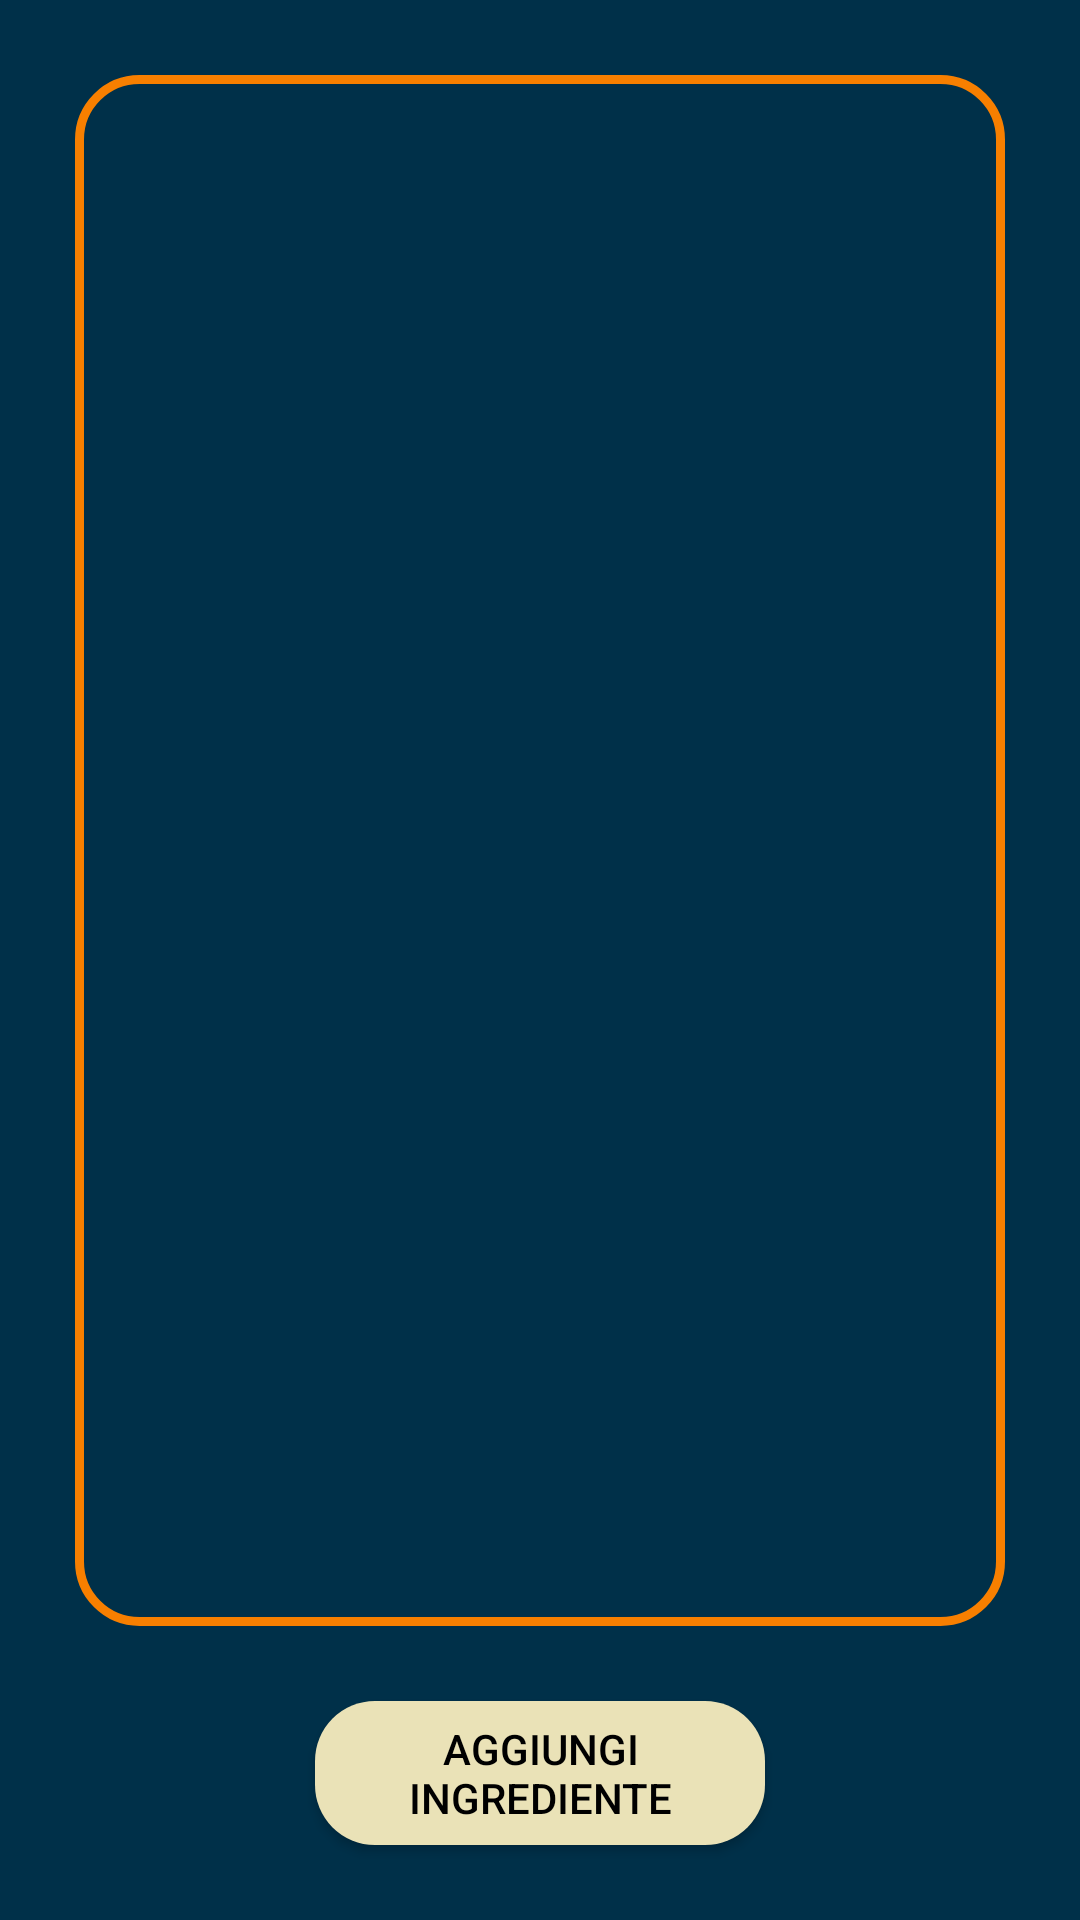

This screen was rendered from an Android layout file. Write that file and the resources it references.
<!-- AndroidManifest.xml: application theme Theme.Ratatouille23 -->
<!-- res/layout/fragment_dispensa_view.xml -->
<?xml version="1.0" encoding="utf-8"?>
<layout xmlns:android="http://schemas.android.com/apk/res/android"
    xmlns:app="http://schemas.android.com/apk/res-auto"
    xmlns:tools="http://schemas.android.com/tools"
    tools:context=".view.DispensaFragment" >

    <data>
        <variable
            name="dispensaViewModel"
            type="com.rat.ratatouille23.viewmodel.DispensaViewModel" />
    </data>

    <androidx.constraintlayout.widget.ConstraintLayout
        android:layout_width="match_parent"
        android:layout_height="match_parent"
        android:background="@color/blue_dark">

        <FrameLayout
            android:layout_width="match_parent"
            android:layout_height="0dp"
            android:layout_margin="25dp"
            android:background="@drawable/border_custom"
            android:paddingHorizontal="20dp"
            android:paddingVertical="10dp"
            app:layout_constraintBottom_toTopOf="@+id/flow_button"
            app:layout_constraintTop_toTopOf="parent"
            tools:layout_editor_absoluteX="25dp">

            <androidx.recyclerview.widget.RecyclerView
                android:id="@+id/lista_ingredienti"
                android:layout_width="match_parent"
                android:layout_height="match_parent"
                android:layout_weight="1"
                android:gravity="top"
                android:paddingVertical="10dp"
                app:layoutManager="androidx.recyclerview.widget.LinearLayoutManager" />

        </FrameLayout>

        <Button
            android:id="@+id/btn_aggiungi_ingrediente"
            android:layout_width="150dp"
            android:layout_height="wrap_content"
            android:background="@drawable/btn_yellow_custom"
            android:onClick="@{() -> dispensaViewModel.setVaiAdAggiungiIngrediente()}"
            android:text="aggiungi ingrediente"
            android:textColor="@android:color/black"
            tools:ignore="HardcodedText" />

        <androidx.constraintlayout.helper.widget.Flow
            android:id="@+id/flow_button"
            android:layout_width="0dp"
            android:layout_height="wrap_content"
            android:layout_marginVertical="25dp"
            app:constraint_referenced_ids="btn_aggiungi_ingrediente"
            app:layout_constraintBottom_toBottomOf="parent"
            app:layout_constraintEnd_toEndOf="parent"
            app:layout_constraintStart_toStartOf="parent" />

        <ImageView
            android:id="@+id/imageView"
            android:layout_width="wrap_content"
            android:layout_height="wrap_content"
            android:layout_margin="5dp"
            android:src="@drawable/baseline_arrow_back_24"
            android:onClick="@{() -> dispensaViewModel.setTornaIndietro()}"
            app:layout_constraintStart_toStartOf="parent"
            app:layout_constraintTop_toTopOf="parent" />

    </androidx.constraintlayout.widget.ConstraintLayout>

</layout>
<!-- resources referenced by this layout -->
<resources>
  <color name="blue_dark">#003049</color>
  <!-- drawable border_custom (drawable) -->
  <?xml version="1.0" encoding="utf-8"?>
  <shape xmlns:android="http://schemas.android.com/apk/res/android"
      android:shape="rectangle" >
  
      <stroke android:width="3dp"
      android:color="@color/orange"
          />
  
      <padding android:left="1dp"
      android:top="1dp"
      android:right="1dp"
      android:bottom="1dp"
          />
  
      <corners android:bottomRightRadius="20dp"
      android:bottomLeftRadius="20dp"
      android:topLeftRadius="20dp"
      android:topRightRadius="20dp" />
  
  </shape>
  <!-- drawable btn_yellow_custom (drawable) -->
  <?xml version="1.0" encoding="utf-8"?>
  <shape xmlns:android="http://schemas.android.com/apk/res/android"
      android:shape="rectangle" >
  
      <solid android:color="@color/vanilla" />
  
      <corners
          android:bottomLeftRadius="20dp"
          android:bottomRightRadius="20dp"
          android:topLeftRadius="20dp"
          android:topRightRadius="20dp" />
  
  </shape>
  <style name="Theme.Ratatouille23" parent="Theme.MaterialComponents.DayNight.NoActionBar">
          
          <item name="colorPrimary">@color/orange</item>
          <item name="colorPrimaryVariant">@color/orange</item>
          <item name="colorOnPrimary">@color/blue_dark</item>
          
          <item name="colorSecondary">@color/teal_200</item>
          <item name="colorSecondaryVariant">@color/teal_700</item>
          <item name="colorOnSecondary">@color/black</item>
          
          <item name="android:statusBarColor">?attr/colorPrimaryVariant</item>
          
      </style>
  <color name="orange">#F77F00</color>
  <color name="vanilla">#EAE2B7</color>
  <color name="teal_200">#FF03DAC5</color>
  <color name="teal_700">#FF018786</color>
  <color name="black">#FF000000</color>
</resources>
